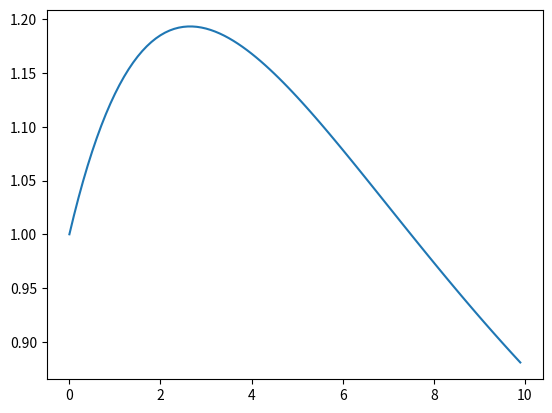

Source code (Python):
import matplotlib.pyplot as plt
import numpy as np

t1 = np.arange(0.0, 10.0, 0.1)
m = 20.0
b = 10.0
k = 1.0
w = np.sqrt((b**2)-4*m*k)/(2*m)
x0 = 1.0

if b**2 == 4*m*k:
    plt.plot(t1, x0*np.exp(-(b*t1)/(2*m))+ b*x0/(2*m)*t1*np.exp(-(b*t1)/(2*m)))
elif b**2 < 4*m*k:
    plt.plot(t1, x0*np.exp(-(b*t1)/(2*m))*np.cos(w*t1))
elif b**2 > 4*m*k:
    plt.plot(t1, (x0*(b/(4*m*w)+0.5)*np.exp((-(b/(2*m))+w)*t1)+(x0*(0.5-(b/(4*m*w)*np.exp((-(b/(2*m))-w)*t1))))))


plt.show()
